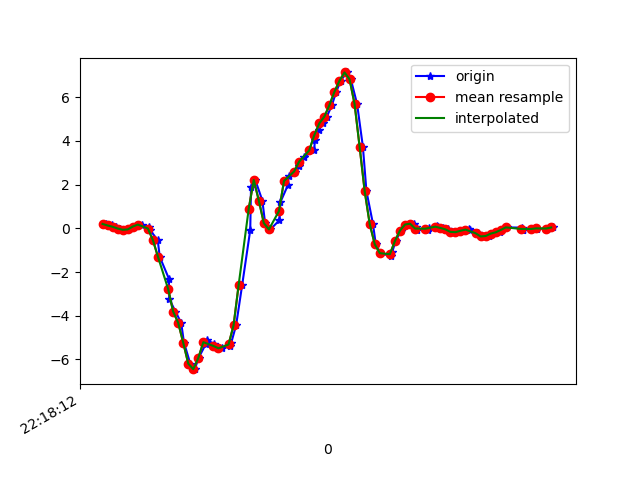

Data behind this chart, as committed beside it:
1617747492253, 443128948008568, 0.2034988, 0.28657347, -0.042663552
1617747492278, 443128967032536, 0.1326, -0.1044, 0.003762
1617747492292, 443128986056504, 0.074, -0.08117, -0.01945
1617747492308, 443129005105272, -0.006639, 0.162, -0.02067
1617747492327, 443129024129224, -0.06406, -0.1484, -0.003568
1617747492346, 443129043109720, -0.04696, -0.002977, -0.07076
1617747492365, 443129062154424, 0.08377, 0.1974, -0.08542
1617747492398, 443129081174344, 0.1742, -0.2498, -0.04511
1617747492425, 443129100194280, 0.05323, 6.886502E-4, -0.1404
1617747492428, 443129119238984, -0.0665, 0.3916, -0.1465
1617747492459, 443129138297000, -0.543, -0.07628, -0.1282
1617747492467, 443129157319496, -1.304, 0.2646, -0.1331
1617747492503, 443129176342024, -2.295, 0.1644, 0.1198
1617747492505, 443129195389352, -3.23, -0.5601, 0.4216
1617747492529, 443129214411880, -3.805, -1.093, 0.6232
1617747492552, 443129233434376, -4.316, -1.401, 0.8504
1617747492563, 443129252483976, -5.226, -2.422, 0.997
1617747492588, 443129271506632, -6.189, -3.195, 0.9763
1617747492606, 443129290529256, -6.443, -3.82, 0.9103
1617747492621, 443129309576712, -5.928, -4.113, 0.7844
1617747492649, 443129328599368, -5.308, -4.303, 0.6024
1617747492653, 443129347605896, -5.109, -4.49, 0.4448
1617747492684, 443129366627784, -5.285, -4.603, 0.3068
1617747492695, 443129385674568, -5.479, -4.571, 0.1772
1617747492714, 443129404696456, -5.487, -4.412, -0.02678
1617747492747, 443129423718408, -5.366, -4.187, -0.2711
1617747492750, 443129442771208, -5.261, -4.043, -0.5766
1617747492770, 443129461793352, -4.427, -3.854, -0.8233
1617747492794, 443129480815560, -2.586, -3.049, -0.6877
1617747492826, 443129499862536, -0.07506, -2.158, -0.7232
1617747492829, 443129518884616, 1.871, -1.502, -0.7513
1617747492846, 443129537906760, 2.216, -0.8081, -0.6877
1617747492874, 443129556881928, 1.274, -0.2046, -0.4287
1617747492885, 443129575901832, 0.2402, 0.1387, -0.1367
1617747492906, 443129594946504, -0.04696, 0.4625, 0.03553
1617747492942, 443129613966344, 0.3782, 0.9304, 0.1589
1617747492946, 443129632986184, 1.209, 1.458, 0.2542
1617747492975, 443129652164561, 1.97, 1.938, 0.2896
1617747492978, 443129671210001, 2.375, 2.206, 0.2261
1617747493003, 443129690230673, 2.603, 2.31, 0.176
1617747493020, 443129709276177, 2.861, 2.51, 0.1663
1617747493038, 443129728296913, 3.249, 3.005, 0.1907
1617747493079, 443129747329489, 3.569, 3.332, 0.06485
1617747493083, 443129766375313, 4.031, 3.143, -0.1648
1617747493097, 443129785396241, 4.495, 3.138, -0.3505
1617747493116, 443129804442065, 4.805, 3.387, -0.5533
1617747493130, 443129823463121, 5.115, 3.478, -0.761
1617747493150, 443129842484049, 5.638, 3.178, -1.055
1617747493167, 443129861516113, 6.251, 2.827, -1.402
1617747493185, 443129880536721, 6.753, 2.687, -1.694
1617747493208, 443129899557521, 7.137, 2.585, -1.958
1617747493225, 443129918602897, 6.825, 2.429, -2.083
1617747493250, 443129937623697, 5.689, 2.057, -1.949
1617747493273, 443129956671249, 3.727, 1.558, -1.734
1617747493287, 443129975691921, 1.707, 1.086, -1.416
1617747493313, 443129994712593, 0.2011, 0.8058, -1.053
1617747493324, 443130013733393, -0.725, 0.581, -0.7439
1617747493342, 443130032778897, -1.134, 0.4381, -0.4971
1617747493386, 443130051803153, -1.277, 0.3428, -0.3237
1617747493389, 443130070848657, -1.087, 0.2548, -0.2235
1617747493403, 443130089869585, -0.5796, 0.2792, -0.1783
... 33 more rows
